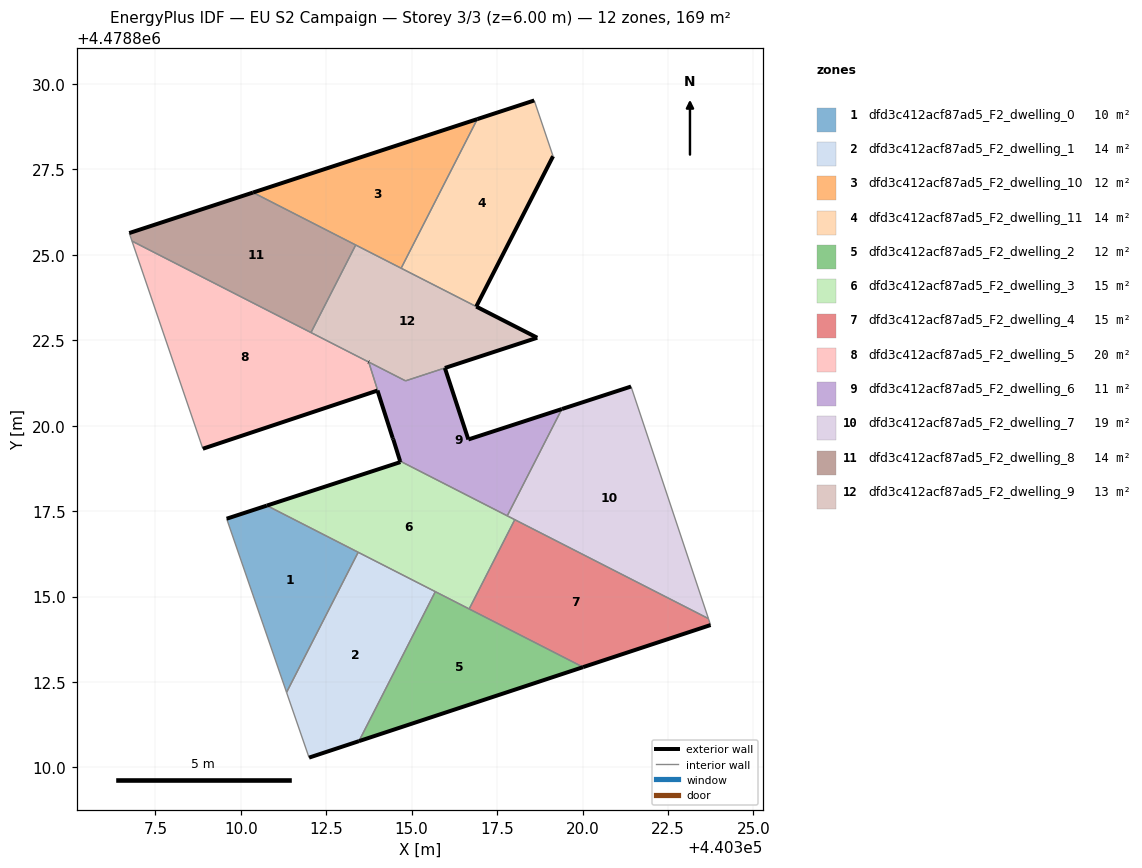
=== STOREY PLAN SPEC (per zone: floor XY polygon, exterior-wall plan segments, windows/doors) ===
zone 1: dfd3c412acf87ad5_F2_dwelling_0  (10.2 m²)
  floor: (440311.34, 4478812.20) (440313.43, 4478816.29) (440313.35, 4478816.34) (440310.76, 4478817.66) (440309.59, 4478817.28)
  exterior wall: (440309.59, 4478817.28) – (440310.76, 4478817.66)  [1.2 m]
  interior walls: 4
zone 2: dfd3c412acf87ad5_F2_dwelling_1  (13.6 m²)
  floor: (440313.46, 4478810.77) (440315.69, 4478815.14) (440313.43, 4478816.29) (440311.34, 4478812.20) (440312.00, 4478810.29)
  exterior wall: (440313.46, 4478810.77) – (440312.00, 4478810.29)  [1.5 m]
  interior walls: 4
zone 3: dfd3c412acf87ad5_F2_dwelling_10  (11.9 m²)
  floor: (440314.69, 4478824.61) (440316.92, 4478828.97) (440310.36, 4478826.82)
  exterior wall: (440310.36, 4478826.82) – (440316.92, 4478828.97)  [6.9 m]
  interior walls: 3
zone 4: dfd3c412acf87ad5_F2_dwelling_11  (13.7 m²)
  floor: (440316.89, 4478823.49) (440319.14, 4478827.88) (440318.59, 4478829.52) (440316.92, 4478828.97) (440314.69, 4478824.61)
  exterior wall: (440316.92, 4478828.97) – (440318.59, 4478829.52)  [1.8 m]
  exterior wall: (440319.14, 4478827.88) – (440316.89, 4478823.49)  [4.9 m]
  interior walls: 3
zone 5: dfd3c412acf87ad5_F2_dwelling_2  (11.9 m²)
  floor: (440320.02, 4478812.93) (440315.69, 4478815.14) (440313.46, 4478810.77)
  exterior wall: (440320.02, 4478812.93) – (440313.46, 4478810.77)  [6.9 m]
  interior walls: 3
zone 6: dfd3c412acf87ad5_F2_dwelling_3  (15.2 m²)
  floor: (440316.68, 4478814.64) (440318.02, 4478817.25) (440314.66, 4478818.96) (440314.67, 4478818.93) (440310.76, 4478817.66)
  exterior wall: (440310.76, 4478817.66) – (440314.67, 4478818.93)  [4.1 m]
  exterior wall: (440314.67, 4478818.93) – (440314.66, 4478818.96)  [0.0 m]
  interior walls: 7
zone 7: dfd3c412acf87ad5_F2_dwelling_4  (15.2 m²)
  floor: (440323.75, 4478814.17) (440323.68, 4478814.35) (440318.02, 4478817.25) (440316.68, 4478814.64) (440320.02, 4478812.93)
  exterior wall: (440323.75, 4478814.17) – (440320.02, 4478812.93)  [3.9 m]
  interior walls: 4
zone 8: dfd3c412acf87ad5_F2_dwelling_5  (19.7 m²)
  floor: (440314.46, 4478819.60) (440313.74, 4478821.86) (440306.82, 4478825.40) (440308.89, 4478819.33) (440314.00, 4478821.03) (440314.44, 4478819.64)
  exterior wall: (440314.00, 4478821.03) – (440308.89, 4478819.33)  [5.4 m]
  exterior wall: (440313.74, 4478821.86) – (440313.74, 4478821.87)  [0.0 m]
  exterior wall: (440314.46, 4478819.60) – (440314.44, 4478819.64)  [0.0 m]
  exterior wall: (440314.44, 4478819.64) – (440314.00, 4478821.03)  [1.5 m]
  interior walls: 4
zone 9: dfd3c412acf87ad5_F2_dwelling_6  (11.1 m²)
  floor: (440317.80, 4478817.36) (440319.40, 4478820.49) (440316.66, 4478819.60) (440315.97, 4478821.69) (440314.82, 4478821.31) (440313.74, 4478821.86) (440314.46, 4478819.60) (440314.66, 4478818.96)
  exterior wall: (440314.66, 4478818.96) – (440314.46, 4478819.60)  [0.7 m]
  exterior wall: (440315.97, 4478821.69) – (440316.66, 4478819.60)  [2.2 m]
  exterior wall: (440316.66, 4478819.60) – (440319.40, 4478820.49)  [2.9 m]
  interior walls: 7
zone 10: dfd3c412acf87ad5_F2_dwelling_7  (19.2 m²)
  floor: (440323.68, 4478814.35) (440321.42, 4478821.14) (440319.40, 4478820.49) (440317.80, 4478817.36)
  exterior wall: (440319.40, 4478820.49) – (440319.40, 4478820.49)  [0.0 m]
  exterior wall: (440319.40, 4478820.49) – (440321.42, 4478821.14)  [2.1 m]
  interior walls: 6
zone 11: dfd3c412acf87ad5_F2_dwelling_8  (13.8 m²)
  floor: (440312.05, 4478822.72) (440313.36, 4478825.29) (440310.36, 4478826.82) (440306.74, 4478825.64) (440306.82, 4478825.40)
  exterior wall: (440306.74, 4478825.64) – (440310.36, 4478826.82)  [3.8 m]
  interior walls: 4
zone 12: dfd3c412acf87ad5_F2_dwelling_9  (13.1 m²)
  floor: (440318.67, 4478822.57) (440313.36, 4478825.29) (440312.05, 4478822.72) (440314.82, 4478821.31)
  exterior wall: (440316.89, 4478823.48) – (440318.67, 4478822.57)  [2.0 m]
  exterior wall: (440318.67, 4478822.57) – (440315.97, 4478821.69)  [2.8 m]
  exterior wall: (440313.74, 4478821.86) – (440313.74, 4478821.87)  [0.0 m]
  interior walls: 6

=== DERIVED (storey summary) ===
Building: EU S2 Campaign
Storey: 3 of 3  (floor level z = 6.00 m)
Storey gross floor area: 168.7 m²
Zones on this storey: 12
  - dfd3c412acf87ad5_F2_dwelling_0: floor 10.2 m²; exterior wall 1.2 m (3.7 m²); WWR 0.0%
  - dfd3c412acf87ad5_F2_dwelling_1: floor 13.6 m²; exterior wall 1.5 m (4.6 m²); WWR 0.0%
  - dfd3c412acf87ad5_F2_dwelling_10: floor 11.9 m²; exterior wall 6.9 m (20.7 m²); WWR 0.0%
  - dfd3c412acf87ad5_F2_dwelling_11: floor 13.7 m²; exterior wall 6.7 m (20.1 m²); WWR 0.0%
  - dfd3c412acf87ad5_F2_dwelling_2: floor 11.9 m²; exterior wall 6.9 m (20.7 m²); WWR 0.0%
  - dfd3c412acf87ad5_F2_dwelling_3: floor 15.2 m²; exterior wall 4.1 m (12.4 m²); WWR 0.0%
  - dfd3c412acf87ad5_F2_dwelling_4: floor 15.2 m²; exterior wall 3.9 m (11.8 m²); WWR 0.0%
  - dfd3c412acf87ad5_F2_dwelling_5: floor 19.7 m²; exterior wall 6.9 m (20.7 m²); WWR 0.0%
  - dfd3c412acf87ad5_F2_dwelling_6: floor 11.1 m²; exterior wall 5.7 m (17.2 m²); WWR 0.0%
  - dfd3c412acf87ad5_F2_dwelling_7: floor 19.2 m²; exterior wall 2.1 m (6.4 m²); WWR 0.0%
  - dfd3c412acf87ad5_F2_dwelling_8: floor 13.8 m²; exterior wall 3.8 m (11.4 m²); WWR 0.0%
  - dfd3c412acf87ad5_F2_dwelling_9: floor 13.1 m²; exterior wall 4.9 m (14.6 m²); WWR 0.0%
Zone adjacency (shared interzone walls):
  - dfd3c412acf87ad5_F2_dwelling_0 ↔ dfd3c412acf87ad5_F2_dwelling_1
  - dfd3c412acf87ad5_F2_dwelling_0 ↔ dfd3c412acf87ad5_F2_dwelling_3
  - dfd3c412acf87ad5_F2_dwelling_1 ↔ dfd3c412acf87ad5_F2_dwelling_2
  - dfd3c412acf87ad5_F2_dwelling_1 ↔ dfd3c412acf87ad5_F2_dwelling_3
  - dfd3c412acf87ad5_F2_dwelling_10 ↔ dfd3c412acf87ad5_F2_dwelling_11
  - dfd3c412acf87ad5_F2_dwelling_10 ↔ dfd3c412acf87ad5_F2_dwelling_8
  - dfd3c412acf87ad5_F2_dwelling_10 ↔ dfd3c412acf87ad5_F2_dwelling_9
  - dfd3c412acf87ad5_F2_dwelling_11 ↔ dfd3c412acf87ad5_F2_dwelling_9
  - dfd3c412acf87ad5_F2_dwelling_2 ↔ dfd3c412acf87ad5_F2_dwelling_3
  - dfd3c412acf87ad5_F2_dwelling_2 ↔ dfd3c412acf87ad5_F2_dwelling_4
  - dfd3c412acf87ad5_F2_dwelling_3 ↔ dfd3c412acf87ad5_F2_dwelling_4
  - dfd3c412acf87ad5_F2_dwelling_3 ↔ dfd3c412acf87ad5_F2_dwelling_6
  - dfd3c412acf87ad5_F2_dwelling_3 ↔ dfd3c412acf87ad5_F2_dwelling_7
  - dfd3c412acf87ad5_F2_dwelling_4 ↔ dfd3c412acf87ad5_F2_dwelling_7
  - dfd3c412acf87ad5_F2_dwelling_5 ↔ dfd3c412acf87ad5_F2_dwelling_6
  - dfd3c412acf87ad5_F2_dwelling_5 ↔ dfd3c412acf87ad5_F2_dwelling_8
  - dfd3c412acf87ad5_F2_dwelling_5 ↔ dfd3c412acf87ad5_F2_dwelling_9
  - dfd3c412acf87ad5_F2_dwelling_6 ↔ dfd3c412acf87ad5_F2_dwelling_7
  - dfd3c412acf87ad5_F2_dwelling_6 ↔ dfd3c412acf87ad5_F2_dwelling_9
  - dfd3c412acf87ad5_F2_dwelling_8 ↔ dfd3c412acf87ad5_F2_dwelling_9